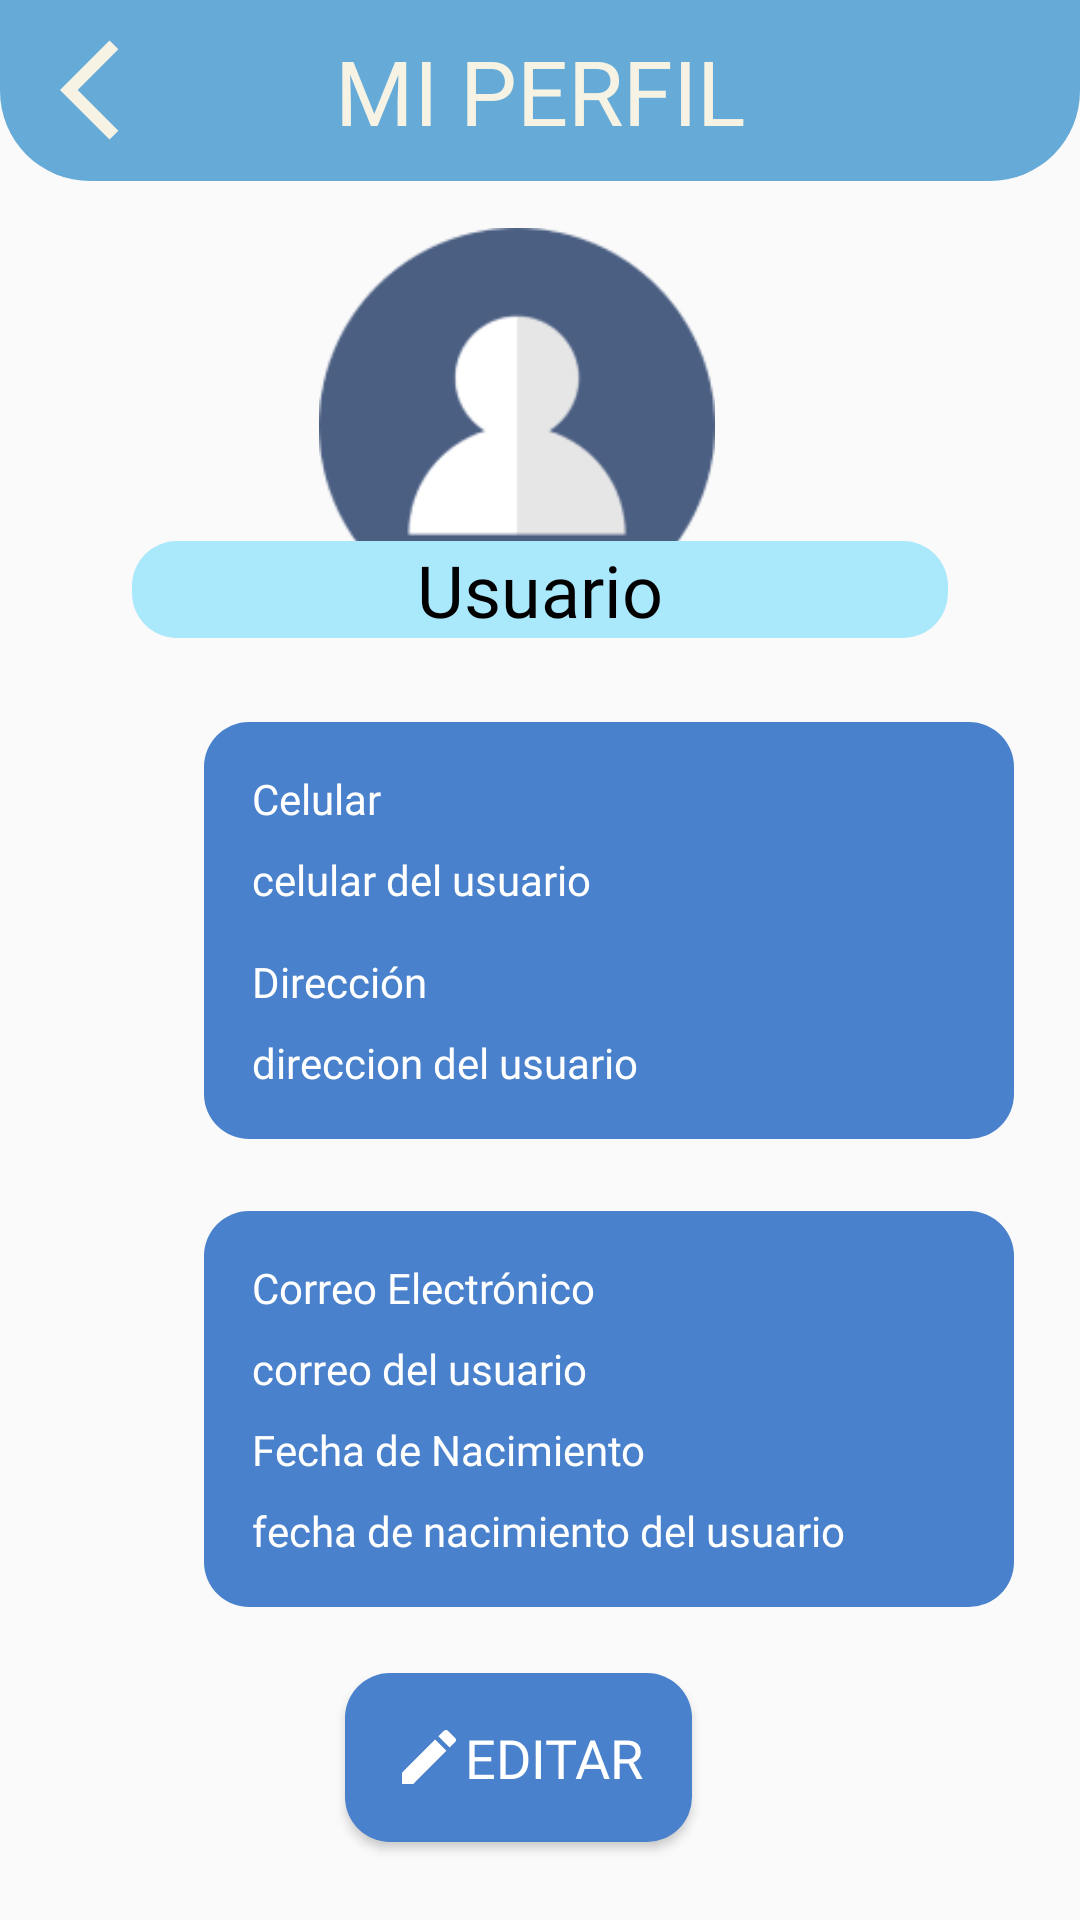

Here is an Android app screen rendered from its layout file. Give the layout XML and the strings, colors and styles it references.
<!-- AndroidManifest.xml: application theme Theme.EquipoUno -->
<!-- res/layout/fragment_profile.xml -->
<?xml version="1.0" encoding="utf-8"?>
<layout xmlns:android="http://schemas.android.com/apk/res/android"
    xmlns:app="http://schemas.android.com/apk/res-auto"
    xmlns:tools="http://schemas.android.com/tools">

    <data>
        <variable
            name="viewModel"
            type="com.equipouno.app.viewmodel.UserModel" />
    </data>

    <androidx.constraintlayout.widget.ConstraintLayout
        android:layout_width="match_parent"
        android:layout_height="match_parent"
        tools:layout_editor_absoluteX="26dp"
        tools:layout_editor_absoluteY="-1dp">

        
        <androidx.appcompat.widget.Toolbar
            android:id="@+id/my_toolbar2"
            android:layout_width="0dp"
            android:layout_height="wrap_content"
            android:background="@drawable/rounded_toolbar"
            android:padding="10dp"
            android:paddingStart="20dp"
            app:layout_constraintLeft_toLeftOf="parent"
            app:layout_constraintRight_toRightOf="parent"
            app:layout_constraintTop_toTopOf="parent">

            <ImageView
                android:id="@+id/back_icon"
                android:layout_width="40dp"
                android:layout_height="40dp"
                android:layout_gravity="start"
                android:layout_marginStart="10dp"
                android:layout_marginEnd="5dp"
                android:src="@drawable/ic_back_arrow" />

            <TextView
                android:id="@+id/toolbar_title"
                android:layout_width="wrap_content"
                android:layout_height="wrap_content"
                android:layout_gravity="center"
                android:fontFamily="@font/concert_one"
                android:text="MI perfil"
                android:textAllCaps="true"
                android:textColor="#F6F3E4"
                android:textSize="30sp" />
        </androidx.appcompat.widget.Toolbar>

        

        <ImageView
            android:id="@+id/userIcon"
            android:layout_width="146dp"
            android:layout_height="132dp"
            android:layout_marginTop="76dp"
            android:src="@drawable/profile"
            android:translationZ="-1dp"
            app:layout_constraintEnd_toEndOf="parent"
            app:layout_constraintHorizontal_bias="0.464"
            app:layout_constraintStart_toStartOf="parent"
            app:layout_constraintTop_toTopOf="parent" />

        
        <LinearLayout
            android:id="@+id/customRectangle"
            android:layout_width="272dp"
            android:layout_height="wrap_content"
            android:layout_marginStart="44dp"
            android:layout_marginTop="120dp"
            android:background="@drawable/rounded_description"
            android:gravity="center"
            android:orientation="vertical"
            app:layout_constraintStart_toStartOf="parent"
            app:layout_constraintTop_toBottomOf="@id/my_toolbar2">

            <TextView
                android:id="@+id/nameTextView"
                android:layout_width="wrap_content"
                android:layout_height="wrap_content"
                android:fontFamily="@font/concert_one"
                android:gravity="center"
                android:text="Usuario"
                android:textColor="@android:color/black"
                android:textSize="24sp" />

            <EditText
                android:id="@+id/nameEditText"
                android:layout_width="wrap_content"
                android:layout_height="wrap_content"
                android:fontFamily="@font/concert_one"
                android:gravity="center"
                android:textColor="@android:color/black"
                android:textSize="24sp"
                android:visibility="gone" />
        </LinearLayout>

        
        <LinearLayout
            android:id="@+id/contactRectangle"
            android:layout_width="270dp"
            android:layout_height="wrap_content"
            android:layout_marginStart="68dp"
            android:layout_marginTop="28dp"
            android:background="@drawable/button_rounded"
            android:orientation="vertical"
            android:padding="16dp"
            app:layout_constraintStart_toStartOf="parent"
            app:layout_constraintTop_toBottomOf="@id/customRectangle">

            <TextView
                android:id="@+id/phoneLabel"
                android:layout_width="wrap_content"
                android:layout_height="wrap_content"
                android:fontFamily="@font/concert_one"
                android:text="@string/celular"
                android:textColor="@android:color/white" />

            <TextView
                android:id="@+id/phoneTextView"
                android:layout_width="wrap_content"
                android:layout_height="wrap_content"
                android:layout_marginTop="8dp"
                android:fontFamily="@font/concert_one"
                android:text="celular del usuario"
                android:textColor="@android:color/white" />

            <EditText
                android:id="@+id/phoneEditText"
                android:layout_width="wrap_content"
                android:layout_height="wrap_content"
                android:layout_marginTop="8dp"
                android:fontFamily="@font/concert_one"
                android:textColor="@android:color/white"
                android:visibility="gone" />

            <TextView
                android:id="@+id/addressLabel"
                android:layout_width="wrap_content"
                android:layout_height="wrap_content"
                android:layout_marginTop="15dp"
                android:fontFamily="@font/concert_one"
                android:text="@string/direccion"
                android:textColor="@android:color/white" />

            <TextView
                android:id="@+id/addressTextView"
                android:layout_width="wrap_content"
                android:layout_height="wrap_content"
                android:layout_marginTop="8dp"
                android:fontFamily="@font/concert_one"
                android:text="direccion del usuario"
                android:textColor="@android:color/white" />

            <EditText
                android:id="@+id/addressEditText"
                android:layout_width="wrap_content"
                android:layout_height="wrap_content"
                android:layout_marginTop="8dp"
                android:fontFamily="@font/concert_one"
                android:textColor="@android:color/white"
                android:visibility="gone" />
        </LinearLayout>

        
        <LinearLayout
            android:id="@+id/emailBirthdateRectangle"
            android:layout_width="270dp"
            android:layout_height="wrap_content"
            android:layout_marginStart="68dp"
            android:layout_marginTop="24dp"
            android:background="@drawable/button_rounded"
            android:orientation="vertical"
            android:padding="16dp"
            app:layout_constraintStart_toStartOf="parent"
            app:layout_constraintTop_toBottomOf="@id/contactRectangle">

            <TextView
                android:id="@+id/emailLabel"
                android:layout_width="wrap_content"
                android:layout_height="wrap_content"
                android:fontFamily="@font/concert_one"
                android:text="@string/correo_electronico"
                android:textColor="@android:color/white" />

            <TextView
                android:id="@+id/emailTextView"
                android:layout_width="wrap_content"
                android:layout_height="wrap_content"
                android:layout_marginTop="8dp"
                android:fontFamily="@font/concert_one"
                android:text="correo del usuario"
                android:textColor="@android:color/white" />

            <EditText
                android:id="@+id/emailEditText"
                android:layout_width="wrap_content"
                android:layout_height="wrap_content"
                android:layout_marginTop="8dp"
                android:fontFamily="@font/concert_one"
                android:textColor="@android:color/white"
                android:visibility="gone" />

            <TextView
                android:id="@+id/birthdateLabel"
                android:layout_width="wrap_content"
                android:layout_height="wrap_content"
                android:layout_marginTop="8dp"
                android:fontFamily="@font/concert_one"
                android:text="@string/fecha_nacimiento"
                android:textColor="@android:color/white" />

            <TextView
                android:id="@+id/birthdateTextView"
                android:layout_width="wrap_content"
                android:layout_height="wrap_content"
                android:layout_marginTop="8dp"
                android:fontFamily="@font/concert_one"
                android:text="fecha de nacimiento del usuario"
                android:textColor="@android:color/white" />

            <EditText
                android:id="@+id/birthdateEditText"
                android:layout_width="wrap_content"
                android:layout_height="wrap_content"
                android:layout_marginTop="8dp"
                android:fontFamily="@font/concert_one"
                android:textColor="@android:color/white"
                android:visibility="gone" />
        </LinearLayout>

        
        <Button
            android:id="@+id/edit_button"
            android:layout_width="wrap_content"
            android:layout_height="wrap_content"
            android:layout_marginTop="16dp"
            android:background="@drawable/button_rounded"
            android:drawableLeft="@drawable/baseline_create_24"
            android:fontFamily="@font/concert_one"
            android:gravity="center_vertical"
            android:padding="16dp"
            android:text="Editar"
            android:textColor="#FFFFFF"
            android:textSize="18sp"
            app:layout_constraintBottom_toBottomOf="parent"
            app:layout_constraintEnd_toEndOf="parent"
            app:layout_constraintHorizontal_bias="0.47"
            app:layout_constraintStart_toStartOf="parent"
            app:layout_constraintTop_toBottomOf="@id/emailBirthdateRectangle"
            app:layout_constraintVertical_bias="0.185" />

    </androidx.constraintlayout.widget.ConstraintLayout>
</layout>
<!-- resources referenced by this layout -->
<resources>
  <!-- drawable baseline_create_24 (drawable) -->
  <vector android:height="24dp"
      android:viewportHeight="24" android:viewportWidth="24"
      android:width="24dp" xmlns:android="http://schemas.android.com/apk/res/android"
      android:tint="@android:color/white">
      <path android:fillColor="@android:color/white" android:pathData="M3,17.25V21h3.75L17.81,9.94l-3.75,-3.75L3,17.25zM20.71,7.04c0.39,-0.39 0.39,-1.02 0,-1.41l-2.34,-2.34c-0.39,-0.39 -1.02,-0.39 -1.41,0l-1.83,1.83 3.75,3.75 1.83,-1.83z"/>
  </vector>
  <!-- drawable button_rounded (drawable) -->
  <?xml version="1.0" encoding="utf-8"?>
  <shape xmlns:android="http://schemas.android.com/apk/res/android">
      <solid android:color="#4981CC"/>
      <corners android:radius="15dp"/>
  </shape>
  <!-- drawable ic_back_arrow (drawable) -->
  <vector xmlns:android="http://schemas.android.com/apk/res/android" android:autoMirrored="true" android:height="24dp" android:tint="#F6F3E4" android:viewportHeight="24" android:viewportWidth="24" android:width="24dp">
        
      <path android:fillColor="@android:color/white" android:pathData="M11.67,3.87L9.9,2.1 0,12l9.9,9.9 1.77,-1.77L3.54,12z"/>
      
  </vector>
  <!-- drawable profile: png bitmap (drawable, 6687 bytes) -->
  <!-- drawable rounded_description (drawable) -->
  <?xml version="1.0" encoding="utf-8"?>
  <shape xmlns:android="http://schemas.android.com/apk/res/android">
      <solid android:color="#AAE8FC"/>
      <corners android:radius="15dp"/>
  </shape>
  <!-- drawable rounded_toolbar (drawable) -->
  <?xml version="1.0" encoding="utf-8"?>
  <shape xmlns:android="http://schemas.android.com/apk/res/android">
      <solid android:color="#66ABD7"/>
      <corners android:bottomLeftRadius= "30dp" android:bottomRightRadius= "30dp"/>
  </shape>
  <string name="celular">Celular</string>
  <string name="correo_electronico">Correo Electrónico</string>
  <string name="direccion">Dirección</string>
  <string name="fecha_nacimiento">Fecha de Nacimiento</string>
  <style name="Theme.EquipoUno" parent="Theme.AppCompat.Light">
          <item name="windowActionBar">false</item>
          <item name="windowNoTitle">true</item>
          <item name="android:windowFullscreen">true</item>
          <item name="android:windowIsTranslucent">true</item>
      </style>
</resources>
